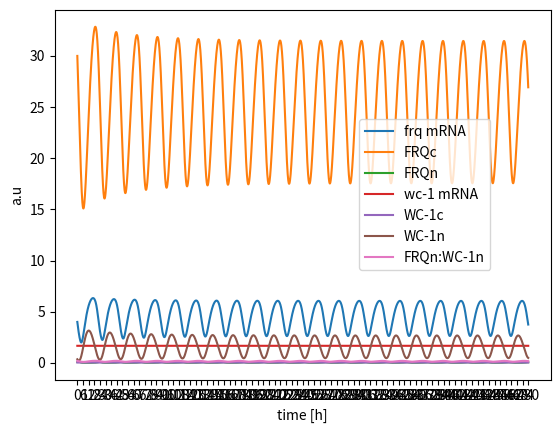
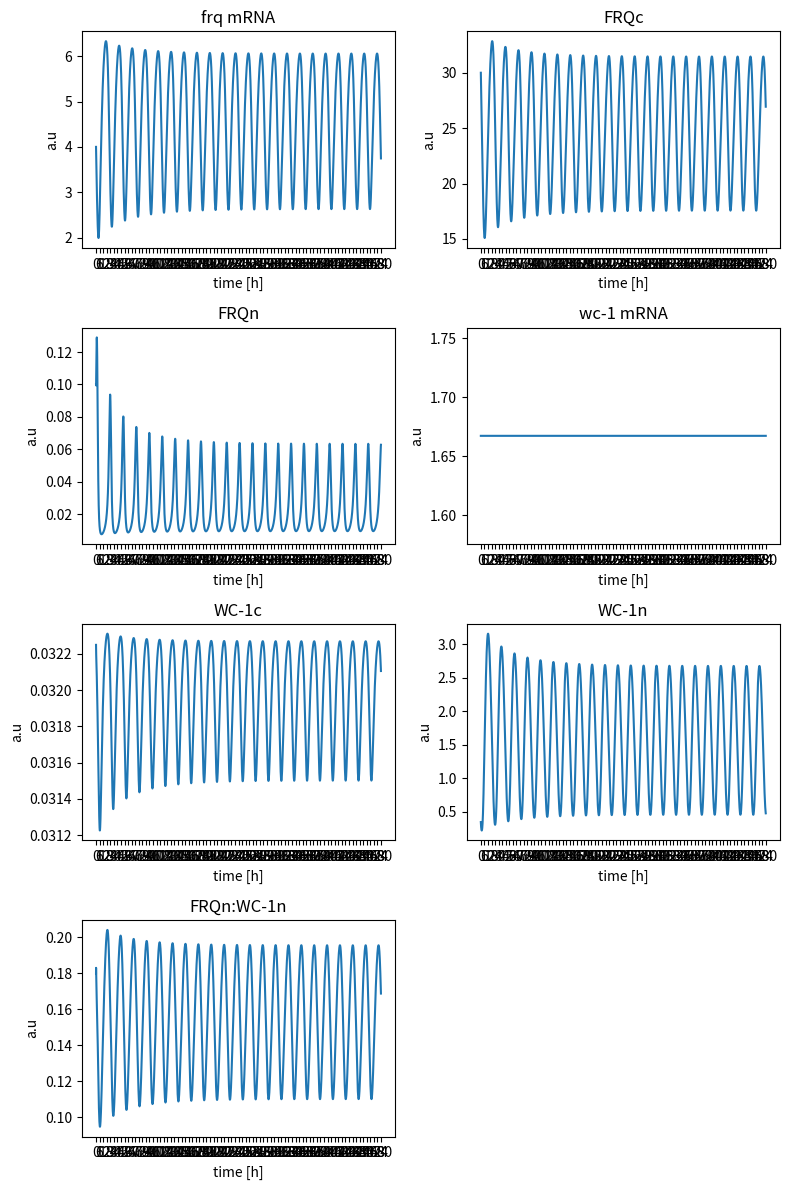

Reproduce these figures in Python, in order.
# -*- coding: utf-8 -*-
"""
Spyder Editor

This temporary script file is located here:
/home/<user>/.spyder2/.temp.py
"""
### import packages

import numpy as np
import matplotlib.pyplot as plt
from scipy.integrate import odeint


### define variables

### entrainment parameters
zeitgeber_period = 40
warm_dur = 12
temp_period = warm_dur / zeitgeber_period

### other parameters

R = 8.314 # gas constant
t = 0 # time dummy variable


### define functions
### temperature jumps between warm and cold cycle
def Temp(t):
    if ((t % zeitgeber_period) <= warm_dur) :
        return 301.15      
    else:
        return 295.15
    
#### linear arrhenius eqn for rate constants with temp dependency
def rate_k(energy,a_factor,t):
    k = a_factor * np.exp(-energy/(Temp(t)*R))
    return k

### function for K which behaves not like arrhenius
def rate_K(t):
    if Temp(t) >= 297 :
        return 1.25
    else:
        return 0.02

### function for k5 which does not behave like arrhenius
def rate_k5(t):
    dummy = (0.00472727 * Temp(t))-1.1432546
    return dummy

#### dictioniary of activation energies
act_e = {
        'E1'  :62.6,
        'E2'  :20.9,
        'E3'  :25.4,
        'E4'  :15.2,
        'E6'  :31.9,
        'E7'  :104,
        'E8'  :22,
        'E9'  :66.2,
        'E10' :30,
        'E11' :50.6,
        'E12' :25.4,
        'E13' :58.6,
        'E14' :50.2,
        'E15' :50.4,
        'Ek2' :68.8
}
    
 ### dicitinoary of prexop factors from arrhenius eqn   
 
act_f = {
        'A1'  :1.84603598,
        'A2'  :1.81524074,
        'A3'  :0.05051497,
        'A4'  :0.23141468,
        'A6'  :0.07090665,
        'A7'  :0.52142402,
        'A8'  :0.80713176,
        'A9'  :41.0826429,
        'A10' :0.30365282,
        'A11' :0.05103114,
        'A12' :0.02020599,
        'A13' :51.1960968,
        'A14' :1.02045803,
        'A15' :8.16432297,
        'Ak2' :1.02814391
}


rate_constants = {
    'k1'    : rate_k(act_e['E1'],act_f['A1'],t),
    'k2'    : rate_k(act_e['E2'],act_f['A2'],t),
    'k3'    : rate_k(act_e['E3'],act_f['A3'],t),
    'k4'    : rate_k(act_e['E4'],act_f['A4'],t),
    'k5'    : rate_k5(t),
    'k6'    : rate_k(act_e['E6'],act_f['A6'],t),
    'k7'    : rate_k(act_e['E7'],act_f['A7'],t),
    'k8'    : rate_k(act_e['E8'],act_f['A8'],t),
    'k9'    : rate_k(act_e['E9'],act_f['A9'],t),
    'k10'   : rate_k(act_e['E10'],act_f['A10'],t),
    'k11'   : rate_k(act_e['E11'],act_f['A11'],t),
    'k12'   : rate_k(act_e['E12'],act_f['A12'],t),
    'k13'   : rate_k(act_e['E13'],act_f['A13'],t),
    'k14'   : rate_k(act_e['E14'],act_f['A14'],t),
    'k15'   : rate_k(act_e['E15'],act_f['A15'],t),
    'K'     : rate_K(t),
    'K2'    : rate_k(act_e['Ek2'],act_f['Ak2'],t)
}


params = {
    'rate_constants': rate_constants
}
### define ODE clock function

### write a function of Temperature depending on time: Temp(t)


### and a function of rate dependency on T: k(T(t))
def clock(state, t, params):
        ### purpose:simulate Hong et al 2008 model for neuropora clock


        ### define state vector

        frq_mrna    = state[0]
        frq_c       = state[1]
        frq_n       = state[2]
        wc1_mrna    = state[3]
        wc1_c       = state[4]
        wc1_n       = state[5]
        frq_n_wc1_n = state[6]
        
        rate = params['rate_constants']
        
        ###  ODEs Hong et al 2008
        ### letzter summand unklar bei dtfrqmrna
        
        dt_frq_mrna     = (rate['k1'] * (wc1_n**2) / (rate['K'] + (wc1_n**2))) - (rate['k4'] * frq_mrna) 
        dt_frq_c        = rate['k2'] * frq_mrna - ((rate['k3'] + rate['k5']) * frq_c)
        dt_frq_n        = (rate['k3'] * frq_c) + (rate['k14'] * frq_n_wc1_n) - (frq_n * (rate['k6'] + (rate['k13'] * wc1_n)))
        dt_wc1_mrna     = rate['k7'] - (rate['k10'] * wc1_mrna)
        dt_wc1_c        = (rate['k8'] * frq_c * wc1_mrna / (rate['K2'] + frq_c)) - ((rate['k9'] + rate['k11']) * wc1_c)
        dt_wc1_n        = (rate['k9'] * wc1_c) - (wc1_n * (rate['k12'] + (rate['k13'] * frq_n))) + (rate['k14'] * frq_n_wc1_n)
        dt_frq_n_wc1_n  = rate['k13'] * frq_n * wc1_n - ((rate['k14'] + rate['k15']) * frq_n_wc1_n)
        
        print(rate['k1'])
        ### derivatives
        
        dt_state = [dt_frq_mrna,
                    dt_frq_c,
                    dt_frq_n,
                    dt_wc1_mrna,
                    dt_wc1_c,
                    dt_wc1_n,
                    dt_frq_n_wc1_n]
        
        return dt_state
               
### set initial state and time vector

### set initial conditions for each ODE

frq_mrna0    = 4.0
frq_c0       = 30.0
frq_n0       = 0.1
wc1_mrna0    = rate_constants['k7']/rate_constants['k10']
wc1_c0       = 0.03225
wc1_n0       = 0.35
frq_n_wc1_n0 = 0.18

state0 = [frq_mrna0,
          frq_c0,
          frq_n0,
          wc1_mrna0,
          wc1_c0,
          wc1_n0,
          frq_n_wc1_n0]

### set time to integrate

t      = np.arange(0,480,0.1)

### what is a proper time resolution?

### run simulation
state = odeint(clock,state0,t,args=(params,))  

### plot all ODEs
plt.plot(t,state)
plt.xlabel("time [h]")
plt.ylabel("a.u")
plt.xticks(np.arange(0, 481, 6))
plt.legend(["frq mRNA","FRQc","FRQn","wc-1 mRNA","WC-1c","WC-1n","FRQn:WC-1n"],loc='center left', bbox_to_anchor=(0.6, 0.5))
plt.show()


###
plt.figure(figsize=(8,12))
plt.subplot(4,2,1)
plt.plot(t, state[:,0])
plt.xlabel("time [h]")
plt.ylabel("a.u")
plt.xticks(np.arange(0, 481, 6))
plt.title('frq mRNA')

plt.subplot(4,2,2)
plt.plot(t, state[:,1])
plt.xlabel("time [h]")
plt.ylabel("a.u")
plt.xticks(np.arange(0, 481, 6))
plt.title('FRQc')

plt.subplot(4,2,3)
plt.plot(t, state[:,2])
plt.xlabel("time [h]")
plt.ylabel("a.u")
plt.xticks(np.arange(0, 481, 6))
plt.title('FRQn')

plt.subplot(4,2,4)
plt.plot(t, state[:,3])
plt.xlabel("time [h]")
plt.ylabel("a.u")
plt.xticks(np.arange(0, 481, 6))
plt.title('wc-1 mRNA')

plt.subplot(4,2,5)
plt.plot(t, state[:,4])
plt.xlabel("time [h]")
plt.ylabel("a.u")
plt.xticks(np.arange(0, 481, 6))
plt.title('WC-1c')

plt.subplot(4,2,6)
plt.plot(t, state[:,5])
plt.xlabel("time [h]")
plt.ylabel("a.u")
plt.xticks(np.arange(0, 481, 6))
plt.title('WC-1n')

plt.subplot(4,2,7)
plt.plot(t, state[:,6])
plt.xlabel("time [h]")
plt.ylabel("a.u")
plt.xticks(np.arange(0, 481, 6))
plt.title('FRQn:WC-1n')
plt.tight_layout()
plt.show()
